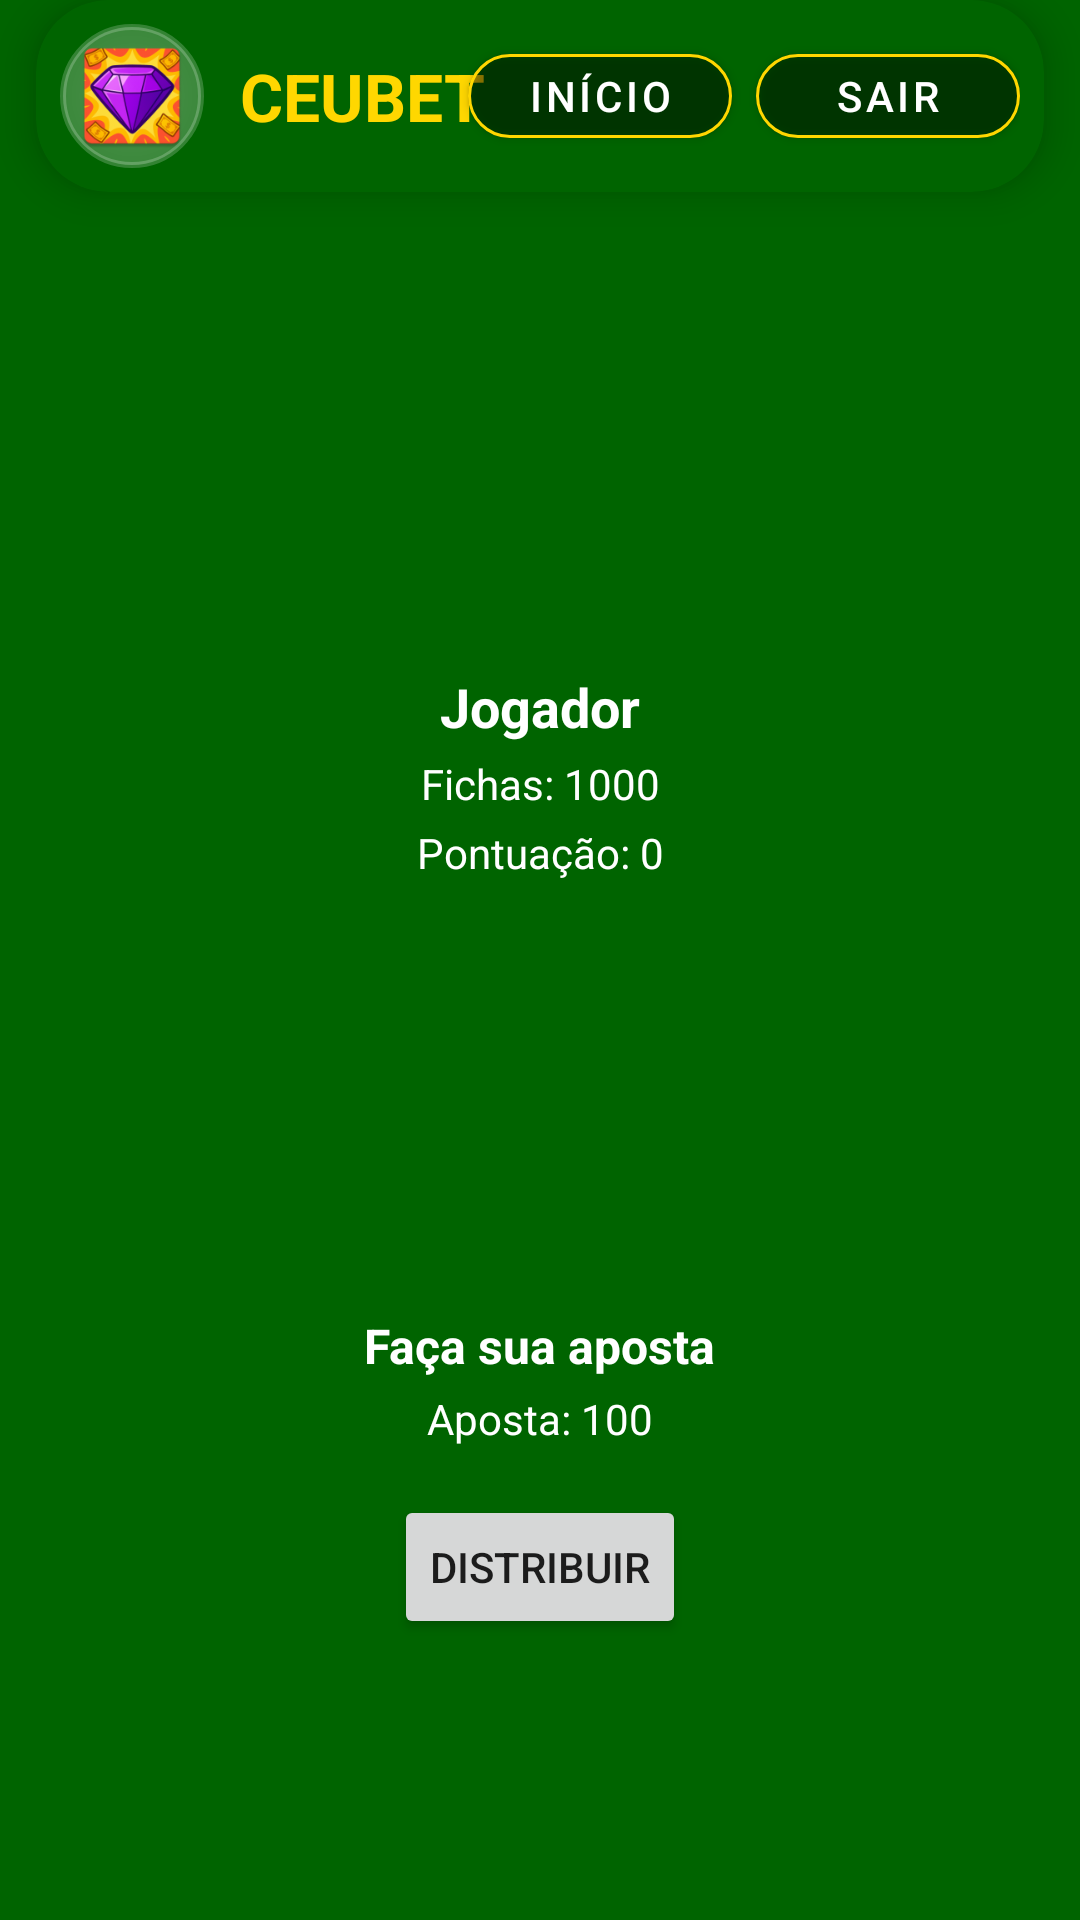

This screen was rendered from an Android layout file. Write that file and the resources it references.
<!-- AndroidManifest.xml: activity theme Theme.CeubetJava -->
<!-- res/layout/activity_game.xml -->
<?xml version="1.0" encoding="utf-8"?>
<androidx.constraintlayout.widget.ConstraintLayout xmlns:android="http://schemas.android.com/apk/res/android"
    xmlns:app="http://schemas.android.com/apk/res-auto"
    xmlns:tools="http://schemas.android.com/tools"
    android:layout_width="match_parent"
    android:layout_height="match_parent"
    android:background="#006400"
    tools:context="com.example.ceubetjava.blackjack.view.GameActivity">

    <androidx.cardview.widget.CardView
        android:id="@+id/topBarContainer"
        android:layout_width="match_parent"
        android:layout_height="wrap_content"
        android:layout_margin="12dp"
        app:cardBackgroundColor="#006400"
        app:cardCornerRadius="24dp"
        app:cardElevation="8dp">

        <androidx.constraintlayout.widget.ConstraintLayout
            android:layout_width="match_parent"
            android:layout_height="wrap_content"
            android:padding="8dp">

            <ImageView
                android:id="@+id/logoMini"
                android:layout_width="48dp"
                android:layout_height="48dp"
                android:background="@drawable/rounded_logo_background"
                android:padding="4dp"
                android:src="@mipmap/ic_launcher"
                app:layout_constraintStart_toStartOf="parent"
                app:layout_constraintTop_toTopOf="parent"
                app:layout_constraintBottom_toBottomOf="parent"/>

            <TextView
                android:id="@+id/title_display"
                android:layout_width="wrap_content"
                android:layout_height="wrap_content"
                android:layout_marginStart="12dp"
                android:text="CEUBET"
                android:textSize="22sp"
                android:textStyle="bold"
                android:textColor="#FFD700"
                app:layout_constraintStart_toEndOf="@id/logoMini"
                app:layout_constraintTop_toTopOf="parent"
                app:layout_constraintBottom_toBottomOf="parent"/>

            <com.google.android.material.button.MaterialButton
                android:id="@+id/btnBackToHome"
                android:layout_width="wrap_content"
                android:layout_height="40dp"
                android:text="Início"
                android:textColor="#FFFFFF"
                app:cornerRadius="24dp"
                app:strokeColor="#FFD700"
                app:strokeWidth="1dp"
                android:backgroundTint="#33000000"
                app:layout_constraintEnd_toStartOf="@id/logoutButton"
                app:layout_constraintTop_toTopOf="parent"
                app:layout_constraintBottom_toBottomOf="parent"
                android:layout_marginEnd="8dp"/>

            <com.google.android.material.button.MaterialButton
                android:id="@+id/logoutButton"
                android:layout_width="wrap_content"
                android:layout_height="40dp"
                android:text="Sair"
                android:textColor="#FFFFFF"
                app:cornerRadius="24dp"
                app:strokeColor="#FFD700"
                app:strokeWidth="1dp"
                android:backgroundTint="#33000000"
                app:layout_constraintEnd_toEndOf="parent"
                app:layout_constraintTop_toTopOf="parent"
                app:layout_constraintBottom_toBottomOf="parent"/>
        </androidx.constraintlayout.widget.ConstraintLayout>
    </androidx.cardview.widget.CardView>

    
    <TextView
        android:id="@+id/tv_dealer_label"
        android:layout_width="wrap_content"
        android:layout_height="wrap_content"
        android:layout_marginTop="16dp"
        android:text="Dealer"
        android:textColor="#FFFFFF"
        android:textSize="18sp"
        android:textStyle="bold"
        app:layout_constraintEnd_toEndOf="parent"
        app:layout_constraintStart_toStartOf="parent"
        app:layout_constraintTop_toTopOf="parent" />

    <TextView
        android:id="@+id/tv_dealer_score"
        android:layout_width="wrap_content"
        android:layout_height="wrap_content"
        android:layout_marginTop="4dp"
        android:text="Pontuação: 0"
        android:textColor="#FFFFFF"
        app:layout_constraintEnd_toEndOf="parent"
        app:layout_constraintStart_toStartOf="parent"
        app:layout_constraintTop_toBottomOf="@+id/tv_dealer_label" />

    <androidx.constraintlayout.widget.ConstraintLayout
        android:id="@+id/layout_dealer_cards"
        android:layout_width="0dp"
        android:layout_height="120dp"
        android:layout_marginTop="8dp"
        app:layout_constraintEnd_toEndOf="parent"
        app:layout_constraintStart_toStartOf="parent"
        app:layout_constraintTop_toBottomOf="@+id/tv_dealer_score">
        
    </androidx.constraintlayout.widget.ConstraintLayout>

    
    <TextView
        android:id="@+id/tv_player_name"
        android:layout_width="wrap_content"
        android:layout_height="wrap_content"
        android:layout_marginTop="32dp"
        android:text="Jogador"
        android:textColor="#FFFFFF"
        android:textSize="18sp"
        android:textStyle="bold"
        app:layout_constraintEnd_toEndOf="parent"
        app:layout_constraintStart_toStartOf="parent"
        app:layout_constraintTop_toBottomOf="@+id/layout_dealer_cards" />

    <TextView
        android:id="@+id/tv_player_chips"
        android:layout_width="wrap_content"
        android:layout_height="wrap_content"
        android:layout_marginTop="4dp"
        android:text="Fichas: 1000"
        android:textColor="#FFFFFF"
        app:layout_constraintEnd_toEndOf="parent"
        app:layout_constraintStart_toStartOf="parent"
        app:layout_constraintTop_toBottomOf="@+id/tv_player_name" />

    <TextView
        android:id="@+id/tv_player_score"
        android:layout_width="wrap_content"
        android:layout_height="wrap_content"
        android:layout_marginTop="4dp"
        android:text="Pontuação: 0"
        android:textColor="#FFFFFF"
        app:layout_constraintEnd_toEndOf="parent"
        app:layout_constraintStart_toStartOf="parent"
        app:layout_constraintTop_toBottomOf="@+id/tv_player_chips" />

    <androidx.constraintlayout.widget.ConstraintLayout
        android:id="@+id/layout_player_cards"
        android:layout_width="0dp"
        android:layout_height="120dp"
        android:layout_marginTop="8dp"
        app:layout_constraintEnd_toEndOf="parent"
        app:layout_constraintStart_toStartOf="parent"
        app:layout_constraintTop_toBottomOf="@+id/tv_player_score">
        
    </androidx.constraintlayout.widget.ConstraintLayout>

    
    <TextView
        android:id="@+id/tv_game_status"
        android:layout_width="wrap_content"
        android:layout_height="wrap_content"
        android:layout_marginTop="16dp"
        android:text="Faça sua aposta"
        android:textColor="#FFFFFF"
        android:textSize="16sp"
        android:textStyle="bold"
        app:layout_constraintEnd_toEndOf="parent"
        app:layout_constraintStart_toStartOf="parent"
        app:layout_constraintTop_toBottomOf="@+id/layout_player_cards" />

    <TextView
        android:id="@+id/tv_bet_amount"
        android:layout_width="wrap_content"
        android:layout_height="wrap_content"
        android:layout_marginTop="4dp"
        android:text="Aposta: 100"
        android:textColor="#FFFFFF"
        app:layout_constraintEnd_toEndOf="parent"
        app:layout_constraintStart_toStartOf="parent"
        app:layout_constraintTop_toBottomOf="@+id/tv_game_status" />

    
    <androidx.constraintlayout.widget.ConstraintLayout
        android:id="@+id/layout_betting"
        android:layout_width="0dp"
        android:layout_height="wrap_content"
        android:layout_marginTop="16dp"
        app:layout_constraintEnd_toEndOf="parent"
        app:layout_constraintStart_toStartOf="parent"
        app:layout_constraintTop_toBottomOf="@+id/tv_bet_amount">

        <Button
            android:id="@+id/btn_deal"
            android:layout_width="wrap_content"
            android:layout_height="wrap_content"
            android:text="Distribuir"
            app:layout_constraintEnd_toEndOf="parent"
            app:layout_constraintStart_toStartOf="parent"
            app:layout_constraintTop_toTopOf="parent" />

    </androidx.constraintlayout.widget.ConstraintLayout>

    
    <androidx.constraintlayout.widget.ConstraintLayout
        android:id="@+id/layout_game_actions"
        android:layout_width="0dp"
        android:layout_height="wrap_content"
        android:layout_marginTop="16dp"
        android:visibility="gone"
        app:layout_constraintEnd_toEndOf="parent"
        app:layout_constraintStart_toStartOf="parent"
        app:layout_constraintTop_toBottomOf="@+id/tv_bet_amount">

        <Button
            android:id="@+id/btn_hit"
            android:layout_width="wrap_content"
            android:layout_height="wrap_content"
            android:text="Pedir Carta"
            app:layout_constraintEnd_toStartOf="@+id/btn_stand"
            app:layout_constraintStart_toStartOf="parent"
            app:layout_constraintTop_toTopOf="parent" />

        <Button
            android:id="@+id/btn_stand"
            android:layout_width="wrap_content"
            android:layout_height="wrap_content"
            android:text="Parar"
            app:layout_constraintEnd_toEndOf="parent"
            app:layout_constraintStart_toEndOf="@+id/btn_hit"
            app:layout_constraintTop_toTopOf="parent" />

        <Button
            android:id="@+id/btn_double"
            android:layout_width="wrap_content"
            android:layout_height="wrap_content"
            android:layout_marginTop="8dp"
            android:text="Dobrar"
            app:layout_constraintEnd_toStartOf="@+id/btn_split"
            app:layout_constraintStart_toStartOf="parent"
            app:layout_constraintTop_toBottomOf="@+id/btn_hit" />

        <Button
            android:id="@+id/btn_split"
            android:layout_width="wrap_content"
            android:layout_height="wrap_content"
            android:layout_marginTop="8dp"
            android:text="Dividir"
            app:layout_constraintEnd_toEndOf="parent"
            app:layout_constraintStart_toEndOf="@+id/btn_double"
            app:layout_constraintTop_toBottomOf="@+id/btn_stand" />

        <Button
            android:id="@+id/btn_insurance"
            android:layout_width="wrap_content"
            android:layout_height="wrap_content"
            android:layout_marginTop="8dp"
            android:text="Seguro"
            app:layout_constraintEnd_toStartOf="@+id/btn_surrender"
            app:layout_constraintStart_toStartOf="parent"
            app:layout_constraintTop_toBottomOf="@+id/btn_double" />

        <Button
            android:id="@+id/btn_surrender"
            android:layout_width="wrap_content"
            android:layout_height="wrap_content"
            android:layout_marginTop="8dp"
            android:text="Desistir"
            app:layout_constraintEnd_toEndOf="parent"
            app:layout_constraintStart_toEndOf="@+id/btn_insurance"
            app:layout_constraintTop_toBottomOf="@+id/btn_split" />

    </androidx.constraintlayout.widget.ConstraintLayout>

</androidx.constraintlayout.widget.ConstraintLayout>
<!-- resources referenced by this layout -->
<resources>
  <!-- drawable rounded_logo_background (drawable) -->
  <?xml version="1.0" encoding="utf-8"?>
  <shape xmlns:android="http://schemas.android.com/apk/res/android"
      android:shape="oval">
      <gradient
          android:type="radial"
          android:gradientRadius="100dp"
          android:startColor="#4DFFFFFF"
          android:endColor="#00FFFFFF" />
      <stroke
          android:width="2dp"
          android:color="#33FFFFFF" />
  </shape>
  <!-- mipmap ic_launcher: webp bitmap (mipmap-hdpi, 6884 bytes) -->
  <style name="Theme.CeubetJava" parent="Theme.MaterialComponents.DayNight.DarkActionBar">
          
          <item name="colorPrimary">@color/space_accent</item>
          <item name="colorPrimaryVariant">@color/space_accent_dark</item>
          <item name="colorOnPrimary">@color/white</item>
          
          <item name="colorSecondary">@color/space_accent</item>
          <item name="colorSecondaryVariant">@color/space_accent_dark</item>
          <item name="colorOnSecondary">@color/black</item>
          
          <item name="android:statusBarColor">@android:color/transparent</item>
          <item name="android:windowLightStatusBar">false</item>
          
          <item name="android:windowBackground">@drawable/space_background</item>
      </style>
  <color name="space_accent">#6C63FF</color>
  <color name="space_accent_dark">#4B44CC</color>
  <color name="white">#FFFFFFFF</color>
  <color name="black">#FF000000</color>
  <!-- drawable space_background (drawable) -->
  <?xml version="1.0" encoding="utf-8"?>
  <layer-list xmlns:android="http://schemas.android.com/apk/res/android">
      
      <item>
          <shape android:shape="rectangle">
              <gradient
                  android:angle="135"
                  android:endColor="#1A1A2E"
                  android:startColor="#2D2B55"
                  android:type="linear" />
          </shape>
      </item>
  
      
      <item>
          <shape android:shape="rectangle">
              <gradient
                  android:angle="45"
                  android:centerColor="#336C63FF"
                  android:endColor="#006C63FF"
                  android:startColor="#006C63FF"
                  android:type="linear" />
          </shape>
      </item>
  </layer-list>
</resources>
